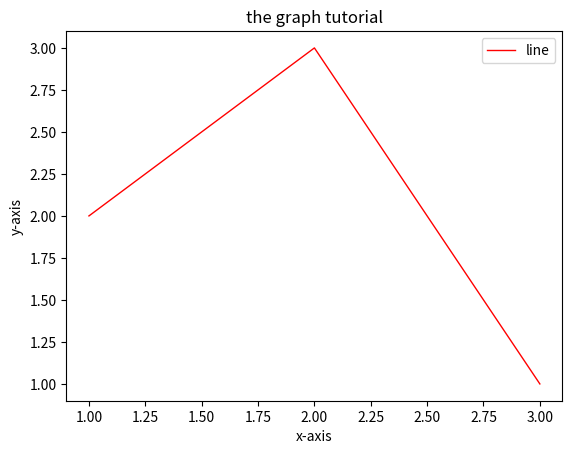

Write Python code to recreate this figure.
import matplotlib.pyplot as plt

x=[1,2,3]
y=[2,3,1]

plt.plot(x, y, 'r', label='line', linewidth=1)
plt.xlabel('x-axis')
plt.ylabel('y-axis')
plt.title("the graph tutorial")
plt.legend()
plt.show()